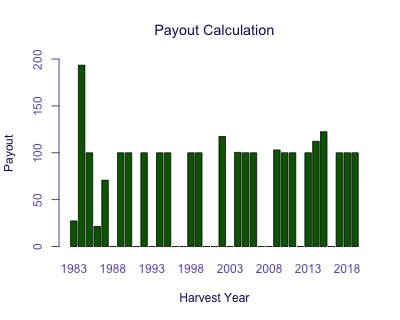

Source data for this figure (header and first rows):
Harvest Year, Payout
1983, 27.35
1984, 193.5
1985, 100
1986, 21.48
1987, 70.78
1988, 0
1989, 100
1990, 100
1991, 0
1992, 100
1993, 0
1994, 100
1995, 100
1996, 0
1997, 0
1998, 100
1999, 100
2000, 0
2001, 0
2002, 117.4
2003, 0
2004, 100.5
2005, 100
2006, 100
2007, 0
2008, 0
2009, 103.1
2010, 100
2011, 100
2012, 0
2013, 100
2014, 112.3
2015, 122.4
2016, 0
2017, 100
2018, 100
2019, 100
